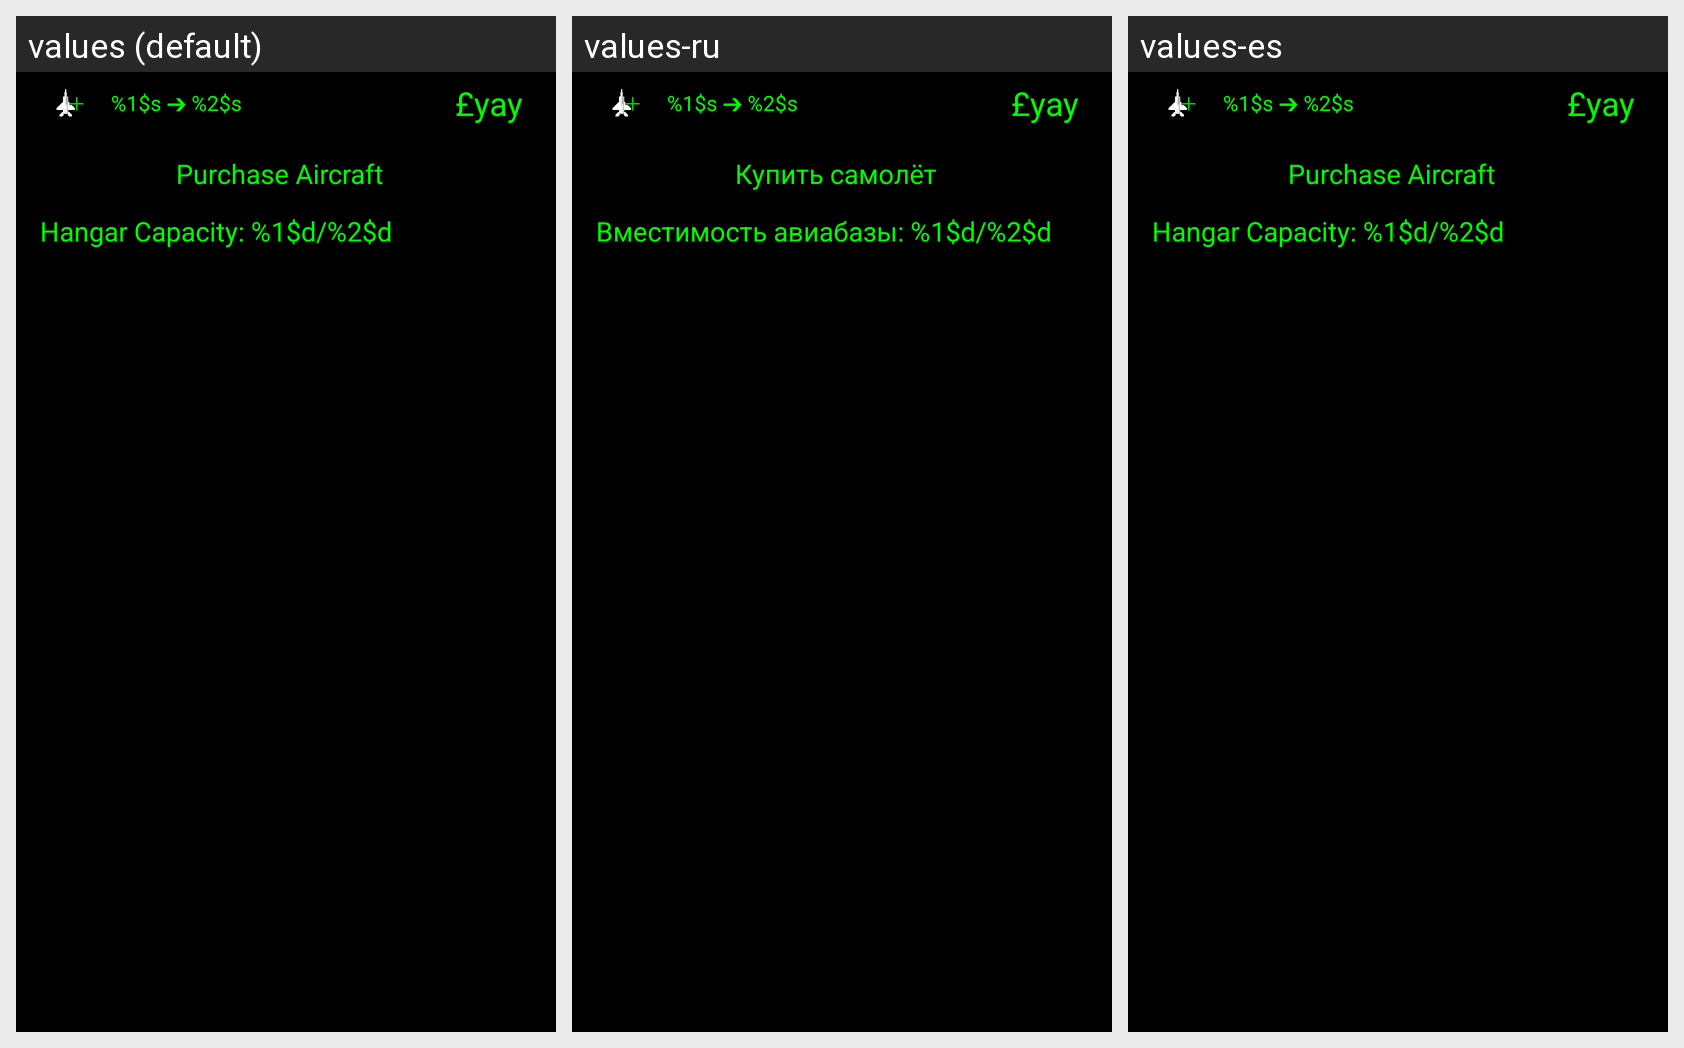

The same Android screen rendered under several of its app's locales, left to right. List the strings drawn on it with the default value and each locale's translation.
Android screen res/layout/control_airbase.xml rendered under 3 locales, left to right: values (default), values-ru, values-es. Device: Nexus 5 (rendered at 1080×1920; each locale shown at half size, 540×960, under a caption strip naming it); theme AppTheme.
Strings drawn on this screen, with the default value and each locale's value (text and hints the layout hard-codes, and strings that could not be matched under every locale, appear in the picture but are not listed):

upgrade
  values: %1$s ➔ %2$s
  values-ru: %1$s ➔ %2$s
  values-es: %1$s ➔ %2$s

purchase_aircraft
  values: Purchase Aircraft
  values-ru: Купить самолёт
  values-es: Purchase Aircraft  [not translated; the default value is used]

airbase_slots
  values: Hangar Capacity: %1$d/%2$d
  values-ru: Вместимость авиабазы: %1$d/%2$d
  values-es: Hangar Capacity: %1$d/%2$d  [not translated; the default value is used]
